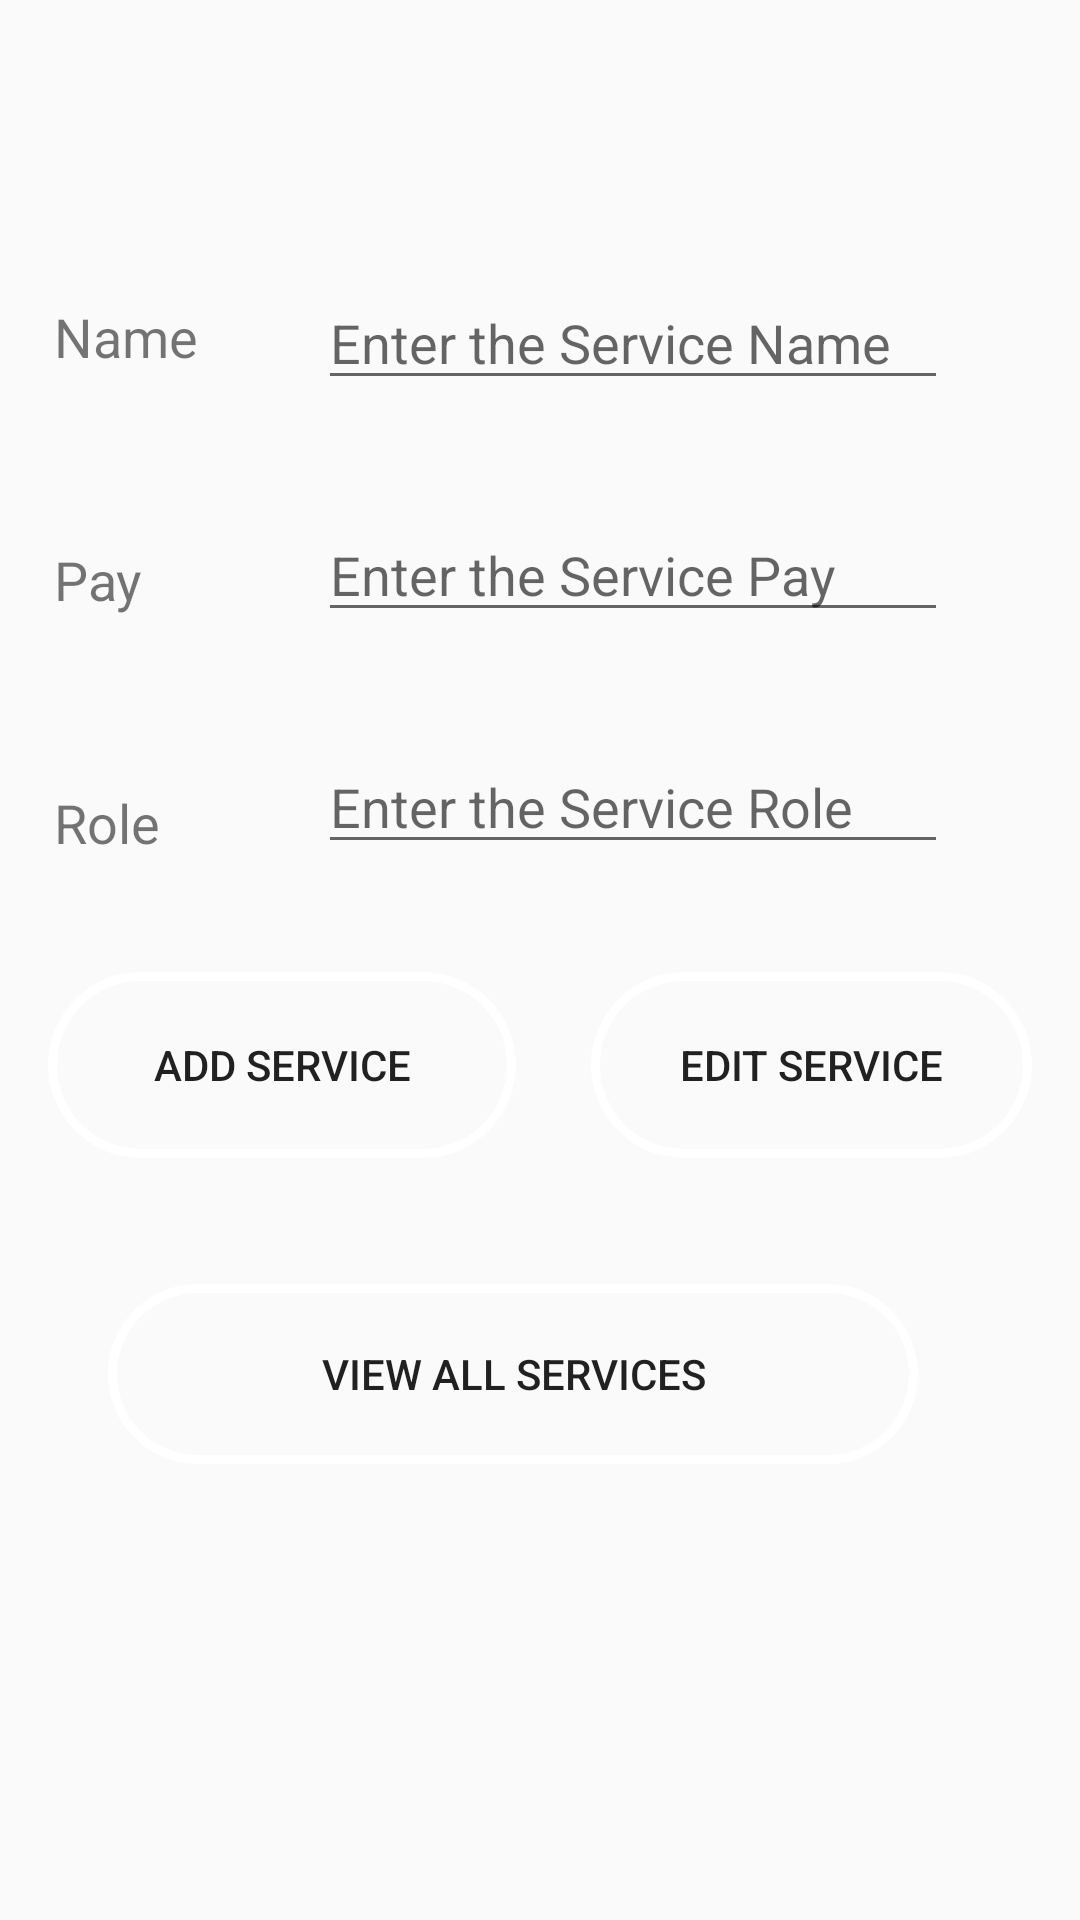

Android layout source for this screen:
<!-- AndroidManifest.xml: application theme AppTheme -->
<!-- res/layout/activity_service_screen.xml -->
<?xml version="1.0" encoding="utf-8"?>
<androidx.constraintlayout.widget.ConstraintLayout xmlns:android="http://schemas.android.com/apk/res/android"
    xmlns:app="http://schemas.android.com/apk/res-auto"
    xmlns:tools="http://schemas.android.com/tools"
    android:layout_width="match_parent"
    android:layout_height="match_parent"
    android:background="@drawable/signupbackground"
    tools:context=".ServiceScreen">

    <TextView
        android:id="@+id/tvServiceName"
        android:layout_width="68dp"
        android:layout_height="25dp"
        android:layout_marginTop="100dp"
        android:layout_marginEnd="20dp"
        android:layout_marginRight="20dp"
        android:text="Name"
        android:textSize="18sp"
        app:layout_constraintEnd_toStartOf="@+id/edtServiceName"
        app:layout_constraintTop_toTopOf="parent" />

    <TextView
        android:id="@+id/tvServicePay"
        android:layout_width="68dp"
        android:layout_height="25dp"
        android:layout_marginTop="56dp"
        android:layout_marginEnd="20dp"
        android:layout_marginRight="20dp"
        android:text="Pay"
        android:textSize="18sp"
        app:layout_constraintEnd_toStartOf="@+id/edtServicePay"
        app:layout_constraintTop_toBottomOf="@+id/tvServiceName" />

    <TextView
        android:id="@+id/tvServiceRole"
        android:layout_width="68dp"
        android:layout_height="25dp"
        android:layout_marginTop="56dp"
        android:layout_marginEnd="20dp"
        android:layout_marginRight="20dp"
        android:text="Role"
        android:textSize="18sp"
        app:layout_constraintEnd_toStartOf="@+id/edtServiceRole"
        app:layout_constraintTop_toBottomOf="@+id/tvServicePay" />

    <EditText
        android:id="@+id/edtServiceName"
        android:layout_width="wrap_content"
        android:layout_height="wrap_content"
        android:layout_marginTop="92dp"
        android:layout_marginEnd="44dp"
        android:layout_marginRight="44dp"
        android:ems="10"
        android:hint="Enter the Service Name"
        android:inputType="text"
        android:text=""
        app:layout_constraintEnd_toEndOf="parent"
        app:layout_constraintTop_toTopOf="parent" />

    <EditText
        android:id="@+id/edtServicePay"
        android:layout_width="wrap_content"
        android:layout_height="wrap_content"
        android:layout_marginTop="36dp"
        android:layout_marginEnd="44dp"
        android:layout_marginRight="44dp"
        android:ems="10"
        android:hint="Enter the Service Pay"
        android:inputType="number"
        android:text=""
        app:layout_constraintEnd_toEndOf="parent"
        app:layout_constraintTop_toBottomOf="@+id/edtServiceName" />


    <EditText
        android:id="@+id/edtServiceRole"
        android:layout_width="wrap_content"
        android:layout_height="wrap_content"
        android:layout_marginTop="36dp"
        android:layout_marginEnd="44dp"
        android:layout_marginRight="44dp"
        android:ems="10"
        android:hint="Enter the Service Role"
        android:inputType="textPersonName"
        android:text=""
        app:layout_constraintEnd_toEndOf="parent"
        app:layout_constraintTop_toBottomOf="@+id/edtServicePay" />

    <Button
        android:id="@+id/btnEditService"
        android:layout_width="147dp"
        android:layout_height="62dp"
        android:layout_marginTop="324dp"
        android:layout_marginEnd="16dp"
        android:layout_marginRight="16dp"
        android:background="@drawable/colourbutton"
        android:text="Edit Service"
        app:layout_constraintEnd_toEndOf="parent"
        app:layout_constraintTop_toTopOf="parent" />

    <Button
        android:id="@+id/btnAddService"
        android:layout_width="156dp"
        android:layout_height="62dp"
        android:layout_marginStart="16dp"
        android:layout_marginLeft="16dp"
        android:layout_marginTop="324dp"
        android:background="@drawable/colourbutton"
        android:text="Add Service"
        app:layout_constraintStart_toStartOf="parent"
        app:layout_constraintTop_toTopOf="parent" />

    <Button
        android:id="@+id/btnViewServices"
        android:layout_width="wrap_content"
        android:layout_height="wrap_content"
        android:layout_marginStart="36dp"
        android:layout_marginLeft="36dp"
        android:layout_marginTop="428dp"
        android:background="@drawable/colourbutton"
        android:text="View All Services"
        app:layout_constraintStart_toStartOf="parent"
        app:layout_constraintTop_toTopOf="parent" />


</androidx.constraintlayout.widget.ConstraintLayout>
<!-- resources referenced by this layout -->
<resources>
  <!-- drawable colourbutton (drawable) -->
  <?xml version="1.0" encoding="utf-8"?>
  <shape xmlns:android="http://schemas.android.com/apk/res/android" android:shape="rectangle" >
      <corners
          android:radius="30dp"
          />
  
      <size
          android:width="270dp"
          android:height="60dp"
          />
  
      <gradient
          android:centerX="50%"
          android:centerColor="#0FFFFFFF"
          android:startColor="#0FFFFFFF"
          android:endColor="#0FFFFFFF"
          android:type="linear"
          />
  
      <stroke
          android:width="3dp"
          android:color="#FFFFFFFF"
          />
  
  </shape>
  <style name="AppTheme" parent="Theme.AppCompat.Light.NoActionBar">
          
          <item name="colorPrimary">@color/colorPrimary</item>
          <item name="colorPrimaryDark">@color/colorPrimaryDark</item>
          <item name="colorAccent">@color/colorAccent</item>
          
          <item name="android:spinnerItemStyle">@style/spOperatingHourColour</item>
      </style>
  <style name="spOperatingHourColour" parent="@android:style/Widget.DropDownItem.Spinner">
          <item name="android:textColor">#000000</item>
      </style>
  <!-- not gathered from this repository: default colours our renderer supplied (Android Studio template values) -->
  <color name="colorPrimary">#FF6200EE</color>
  <color name="colorPrimaryDark">#FF3700B3</color>
  <color name="colorAccent">#FF03DAC5</color>
</resources>
